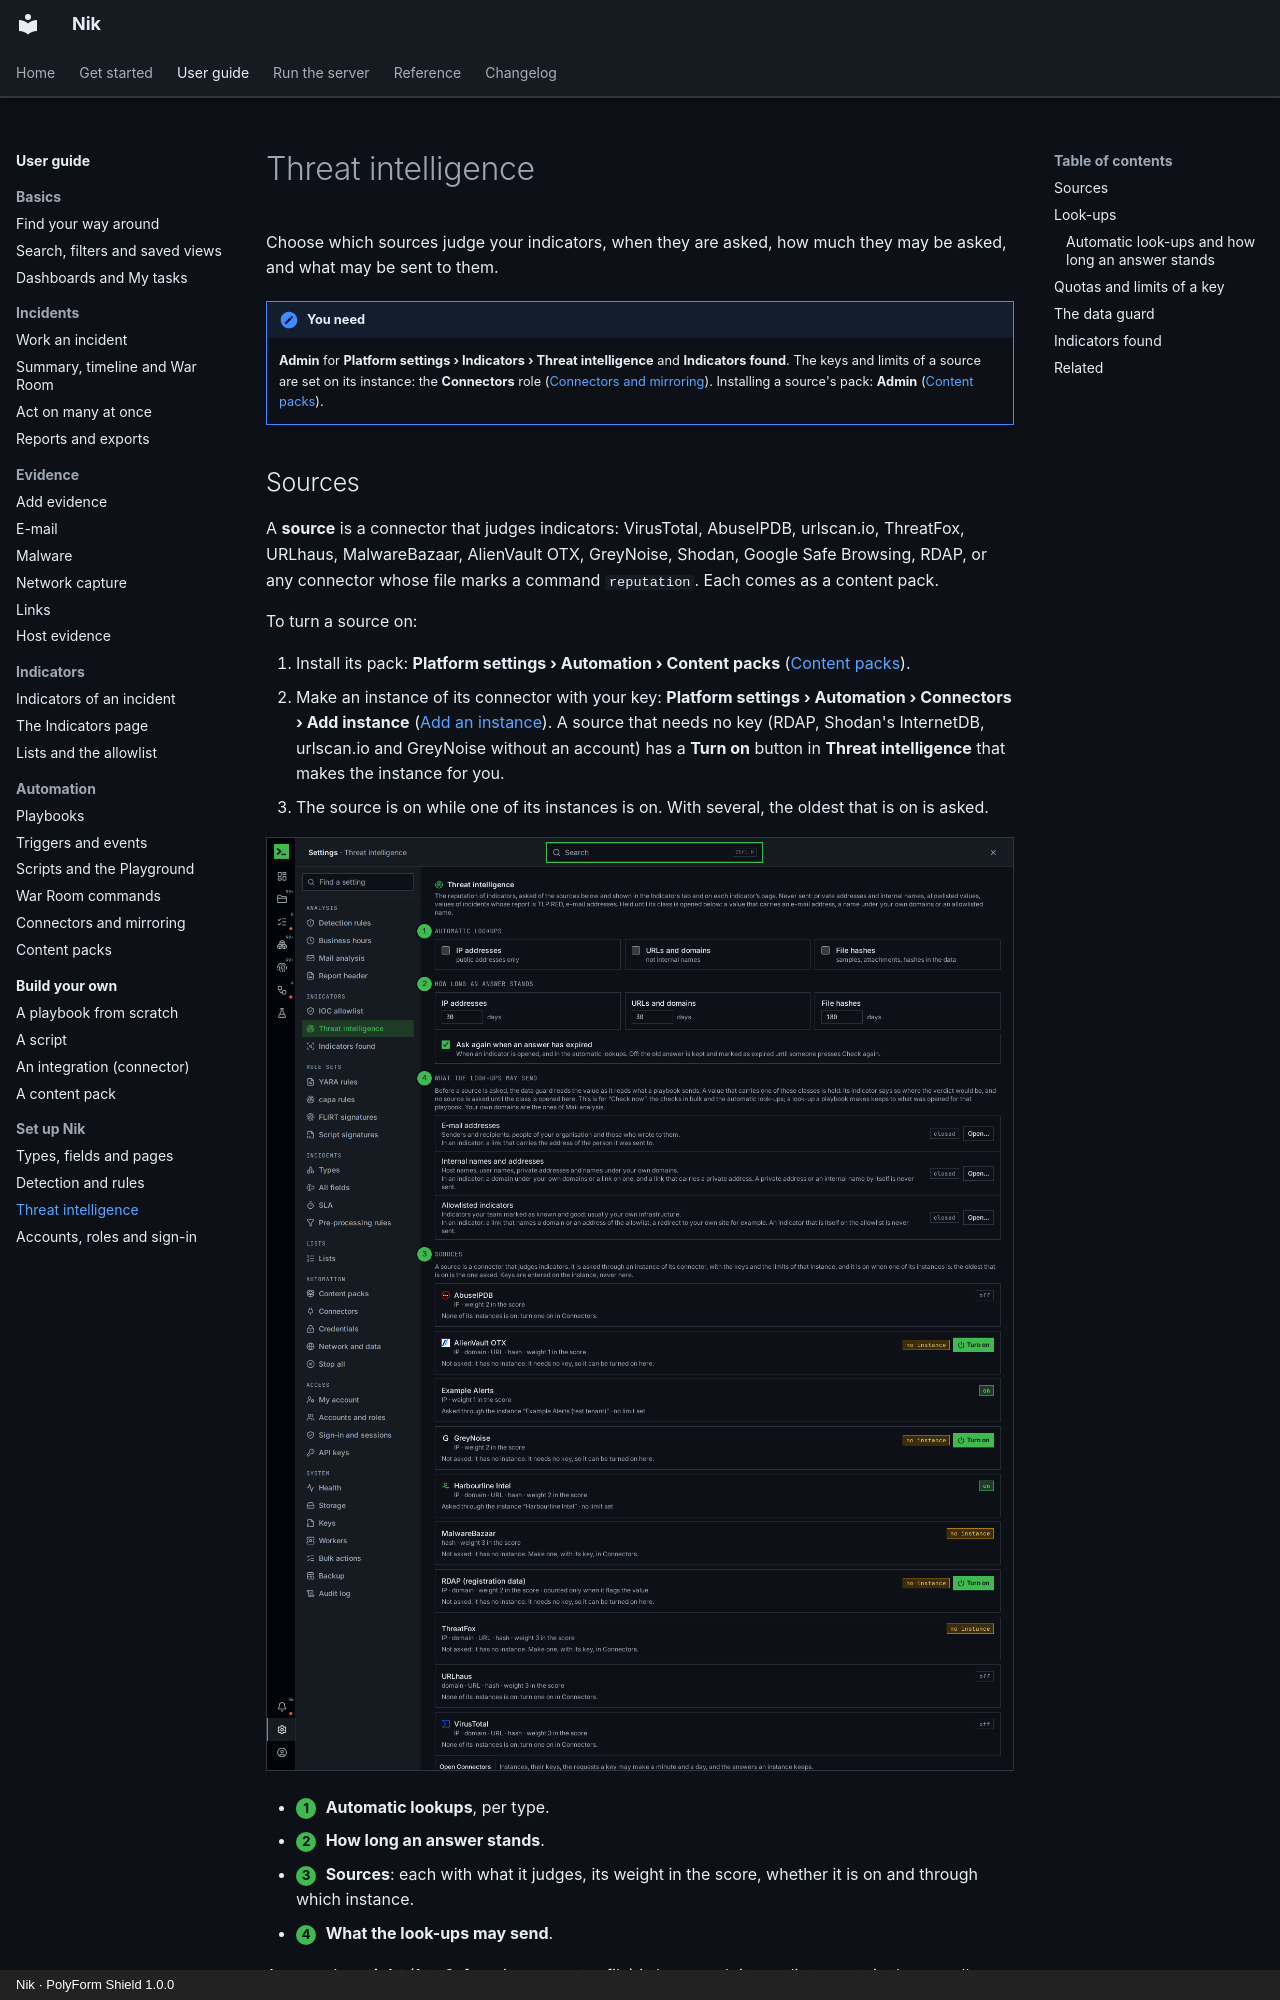

repository: n36l3c7/Nik · page: guide/threat-intel/index.html · generator: mkdocs · copyright: Nik · PolyForm Shield 1.0.0

# Threat intelligence

Choose which sources judge your indicators, when they are asked, how much they may be asked, and what may be sent to them.

!!! note "You need"
    **Admin** for **Platform settings › Indicators › Threat intelligence** and **Indicators found**. The keys and limits of a source are set on its instance: the **Connectors** role ([Connectors and mirroring](connectors.md)). Installing a source's pack: **Admin** ([Content packs](packs.md)).

## Sources

A **source** is a connector that judges indicators: VirusTotal, AbuseIPDB, urlscan.io, ThreatFox, URLhaus, MalwareBazaar, AlienVault OTX, GreyNoise, Shodan, Google Safe Browsing, RDAP, or any connector whose file marks a command `reputation`. Each comes as a content pack.

To turn a source on:

1. Install its pack: **Platform settings › Automation › Content packs** ([Content packs](packs.md#install-a-pack)).
2. Make an instance of its connector with your key: **Platform settings › Automation › Connectors › Add instance** ([Add an instance](connectors.md#add-an-instance)). A source that needs no key (RDAP, Shodan's InternetDB, urlscan.io and GreyNoise without an account) has a **Turn on** button in **Threat intelligence** that makes the instance for you.
3. The source is on while one of its instances is on. With several, the oldest that is on is asked.

![Threat intelligence: the automatic look-ups and the sources](../img/guide/threat-intel-1-sources.png)

- <span class="step">1</span> **Automatic lookups**, per type.
- <span class="step">2</span> **How long an answer stands**.
- <span class="step">3</span> **Sources**: each with what it judges, its weight in the score, whether it is on and through which instance.
- <span class="step">4</span> **What the look-ups may send**.

A source's **weight** (1 to 3, from its connector file) is how much its verdict counts in the overall score. An *informational* source (who registered a domain) counts only when it flags the value. A look-up runs the one command marked for that kind of indicator, never one that needs a paid plan or changes something at the vendor.
